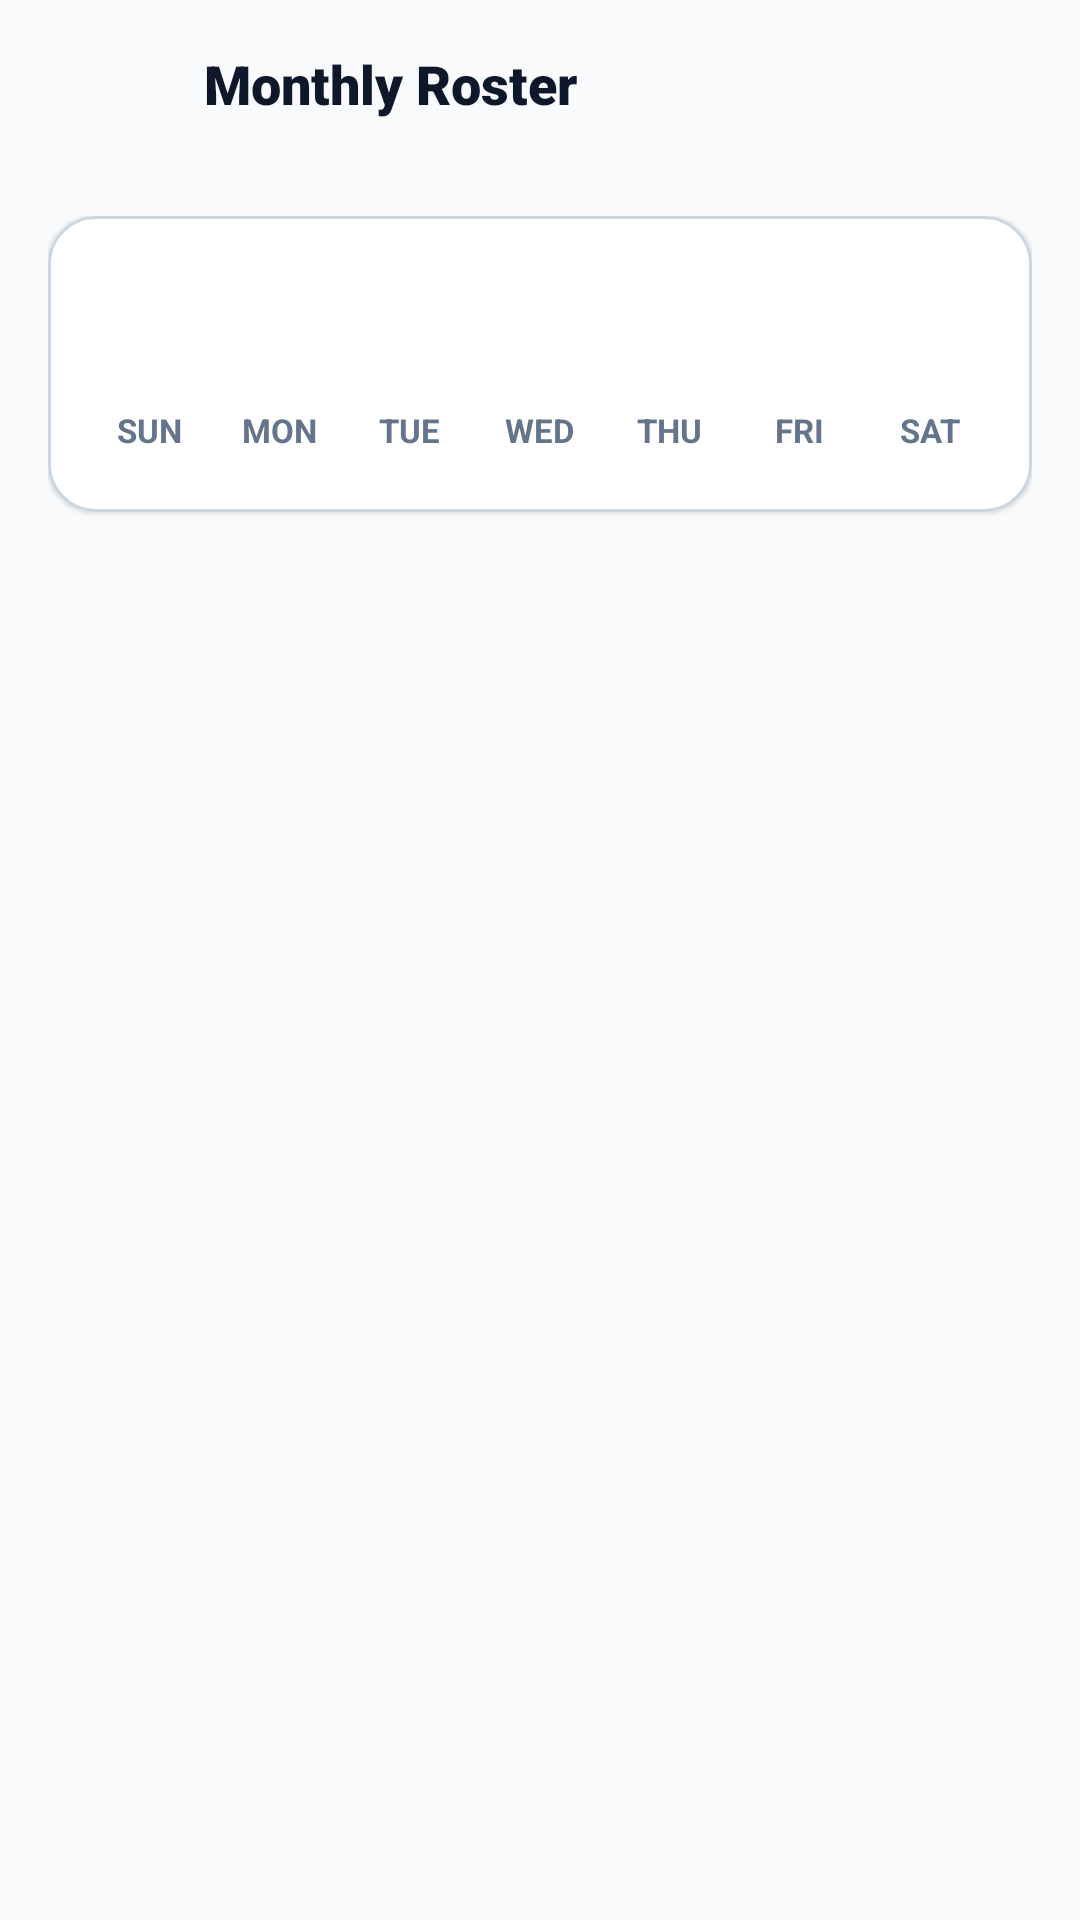

Reconstruct the res/layout file that produces this screen, plus the resources it refers to.
<!-- AndroidManifest.xml: application theme Theme.NXTShift -->
<!-- res/layout/activity_calendar.xml -->
<?xml version="1.0" encoding="utf-8"?>
<LinearLayout xmlns:android="http://schemas.android.com/apk/res/android"
    xmlns:app="http://schemas.android.com/apk/res-auto"
    android:layout_width="match_parent"
    android:layout_height="match_parent"
    android:background="@color/bg_light"
    android:orientation="vertical">

    
    <RelativeLayout
        android:layout_width="match_parent"
        android:layout_height="56dp"
        android:paddingHorizontal="16dp">

        <ImageButton
            android:id="@+id/btnBack"
            android:layout_width="44dp"
            android:layout_height="44dp"
            android:layout_alignParentStart="true"
            android:layout_centerVertical="true"
            android:background="?attr/selectableItemBackgroundBorderless"
            android:contentDescription="Back"
            android:src="@drawable/ic_arrow_back"
            app:tint="@color/brand_primary" />

        <TextView
            android:layout_width="wrap_content"
            android:layout_height="wrap_content"
            android:layout_centerVertical="true"
            android:layout_marginStart="8dp"
            android:layout_toEndOf="@id/btnBack"
            android:fontFamily="sans-serif-black"
            android:text="@string/title_calendar"
            android:textColor="@color/brand_primary"
            android:textSize="18sp" />

        <ImageButton
            android:id="@+id/btnAddShift"
            android:layout_width="44dp"
            android:layout_height="44dp"
            android:layout_alignParentEnd="true"
            android:layout_centerVertical="true"
            android:background="?attr/selectableItemBackgroundBorderless"
            android:contentDescription="Add Duty"
            android:src="@drawable/ic_add"
            app:tint="@color/brand_primary" />
    </RelativeLayout>

    <androidx.core.widget.NestedScrollView
        android:layout_width="match_parent"
        android:layout_height="match_parent"
        android:fillViewport="true">

        <LinearLayout
            android:layout_width="match_parent"
            android:layout_height="wrap_content"
            android:orientation="vertical"
            android:padding="16dp">

            
            <com.google.android.material.card.MaterialCardView
                android:layout_width="match_parent"
                android:layout_height="wrap_content"
                app:cardBackgroundColor="@color/bg_card"
                app:cardCornerRadius="16dp"
                app:cardElevation="1dp"
                app:strokeColor="@color/border_light"
                app:strokeWidth="1dp">

                <LinearLayout
                    android:layout_width="match_parent"
                    android:layout_height="wrap_content"
                    android:orientation="vertical"
                    android:padding="12dp">

                    
                    <RelativeLayout
                        android:layout_width="match_parent"
                        android:layout_height="wrap_content">

                        <ImageButton
                            android:id="@+id/btnPrevMonth"
                            android:layout_width="40dp"
                            android:layout_height="40dp"
                            android:layout_alignParentStart="true"
                            android:background="?attr/selectableItemBackgroundBorderless"
                            android:contentDescription="Previous Month"
                            android:src="@drawable/ic_arrow_back"
                            app:tint="@color/brand_primary" />

                        <TextView
                            android:id="@+id/tvCurrentMonth"
                            android:layout_width="wrap_content"
                            android:layout_height="wrap_content"
                            android:layout_centerInParent="true"
                            android:fontFamily="sans-serif-bold"
                            android:textColor="@color/brand_primary"
                            android:textSize="16sp" />

                        <ImageButton
                            android:id="@+id/btnNextMonth"
                            android:layout_width="40dp"
                            android:layout_height="40dp"
                            android:layout_alignParentEnd="true"
                            android:background="?attr/selectableItemBackgroundBorderless"
                            android:contentDescription="Next Month"
                            android:rotation="180"
                            android:src="@drawable/ic_arrow_back"
                            app:tint="@color/brand_primary" />
                    </RelativeLayout>

                    
                    <LinearLayout
                        android:layout_width="match_parent"
                        android:layout_height="wrap_content"
                        android:layout_marginTop="12dp"
                        android:orientation="horizontal">

                        <TextView
                            android:layout_width="0dp"
                            android:layout_height="wrap_content"
                            android:layout_weight="1"
                            android:gravity="center"
                            android:text="SUN"
                            android:textColor="@color/text_muted"
                            android:textSize="11sp"
                            android:textStyle="bold" />

                        <TextView
                            android:layout_width="0dp"
                            android:layout_height="wrap_content"
                            android:layout_weight="1"
                            android:gravity="center"
                            android:text="MON"
                            android:textColor="@color/text_muted"
                            android:textSize="11sp"
                            android:textStyle="bold" />

                        <TextView
                            android:layout_width="0dp"
                            android:layout_height="wrap_content"
                            android:layout_weight="1"
                            android:gravity="center"
                            android:text="TUE"
                            android:textColor="@color/text_muted"
                            android:textSize="11sp"
                            android:textStyle="bold" />

                        <TextView
                            android:layout_width="0dp"
                            android:layout_height="wrap_content"
                            android:layout_weight="1"
                            android:gravity="center"
                            android:text="WED"
                            android:textColor="@color/text_muted"
                            android:textSize="11sp"
                            android:textStyle="bold" />

                        <TextView
                            android:layout_width="0dp"
                            android:layout_height="wrap_content"
                            android:layout_weight="1"
                            android:gravity="center"
                            android:text="THU"
                            android:textColor="@color/text_muted"
                            android:textSize="11sp"
                            android:textStyle="bold" />

                        <TextView
                            android:layout_width="0dp"
                            android:layout_height="wrap_content"
                            android:layout_weight="1"
                            android:gravity="center"
                            android:text="FRI"
                            android:textColor="@color/text_muted"
                            android:textSize="11sp"
                            android:textStyle="bold" />

                        <TextView
                            android:layout_width="0dp"
                            android:layout_height="wrap_content"
                            android:layout_weight="1"
                            android:gravity="center"
                            android:text="SAT"
                            android:textColor="@color/text_muted"
                            android:textSize="11sp"
                            android:textStyle="bold" />
                    </LinearLayout>

                    
                    <androidx.recyclerview.widget.RecyclerView
                        android:id="@+id/rvCalendarGrid"
                        android:layout_width="match_parent"
                        android:layout_height="wrap_content"
                        android:layout_marginTop="8dp"
                        android:nestedScrollingEnabled="false" />
                </LinearLayout>
            </com.google.android.material.card.MaterialCardView>

            
            <TextView
                android:id="@+id/tvSelectedDateHeading"
                android:layout_width="wrap_content"
                android:layout_height="wrap_content"
                android:layout_marginTop="20dp"
                android:fontFamily="sans-serif-bold"
                android:textColor="@color/brand_primary"
                android:textSize="14sp" />

            <androidx.recyclerview.widget.RecyclerView
                android:id="@+id/rvSelectedDateDuties"
                android:layout_width="match_parent"
                android:layout_height="wrap_content"
                android:layout_marginTop="8dp"
                android:nestedScrollingEnabled="false" />

            <TextView
                android:id="@+id/tvEmptySelectedDay"
                android:layout_width="match_parent"
                android:layout_height="wrap_content"
                android:layout_marginTop="8dp"
                android:background="@drawable/bg_card_rounded"
                android:gravity="center"
                android:padding="20dp"
                android:text="@string/empty_calendar_day"
                android:textColor="@color/text_secondary"
                android:textSize="13sp"
                android:visibility="gone" />

        </LinearLayout>
    </androidx.core.widget.NestedScrollView>

</LinearLayout>
<!-- resources referenced by this layout -->
<resources>
  <color name="bg_card">#FFFFFF</color>
  <color name="bg_light">#F8FAFC</color>
  <color name="border_light">#CBD5E1</color>
  <color name="brand_primary">#0F172A</color>
  <color name="text_muted">#64748B</color>
  <color name="text_secondary">#475569</color>
  <!-- drawable bg_card_rounded (drawable) -->
  <?xml version="1.0" encoding="utf-8"?>
  <shape xmlns:android="http://schemas.android.com/apk/res/android"
      android:shape="rectangle">
      <corners android:radius="16dp" />
      <solid android:color="@color/bg_card" />
      <stroke
          android:width="1dp"
          android:color="@color/border_light" />
  </shape>
  <string name="empty_calendar_day">No shifts scheduled for this day</string>
  <string name="title_calendar">Monthly Roster</string>
  <color name="brand_primary_variant">#1E293B</color>
  <color name="text_on_dark">#FFFFFF</color>
  <color name="brand_accent">#10B981</color>
  <color name="brand_accent_variant">#059669</color>
  <color name="text_primary">#0F172A</color>
  <style name="Widget.NXTShift.TextInputLayout" parent="Widget.MaterialComponents.TextInputLayout.OutlinedBox">
          <item name="boxCornerRadiusTopStart">12dp</item>
          <item name="boxCornerRadiusTopEnd">12dp</item>
          <item name="boxCornerRadiusBottomStart">12dp</item>
          <item name="boxCornerRadiusBottomEnd">12dp</item>
          <item name="boxStrokeColor">@color/sl_box_stroke</item>
          <item name="boxStrokeWidth">1.5dp</item>
          <item name="boxStrokeWidthFocused">2dp</item>
          <item name="boxBackgroundColor">@color/bg_card</item>
          <item name="hintTextColor">@color/sl_text_input_hint</item>
          <item name="android:textColorHint">@color/text_muted</item>
          <item name="placeholderTextColor">@color/text_muted</item>
          <item name="helperTextTextColor">@color/text_secondary</item>
          <item name="errorTextColor">@color/status_error</item>
          <item name="endIconTint">@color/text_secondary</item>
          <item name="startIconTint">@color/text_secondary</item>
      </style>
  <style name="Widget.NXTShift.Button" parent="Widget.MaterialComponents.Button">
          <item name="cornerRadius">16dp</item>
          <item name="android:textAllCaps">false</item>
      </style>
  <style name="Widget.NXTShift.CardView" parent="Widget.MaterialComponents.CardView">
          <item name="cardCornerRadius">16dp</item>
          <item name="cardElevation">1dp</item>
          <item name="strokeColor">@color/border_light</item>
          <item name="strokeWidth">1dp</item>
      </style>
  <style name="Theme.NXTShift.Dialog" parent="ThemeOverlay.MaterialComponents.MaterialAlertDialog">
          <item name="android:background">@color/bg_card</item>
          <item name="colorSurface">@color/bg_card</item>
          <item name="colorOnSurface">@color/text_primary</item>
          <item name="android:textColorPrimary">@color/text_primary</item>
          <item name="android:textColorSecondary">@color/text_secondary</item>
          <item name="colorPrimary">@color/brand_primary</item>
          <item name="colorSecondary">@color/brand_accent</item>
          <item name="buttonBarPositiveButtonStyle">@style/Widget.NXTShift.DialogButton</item>
          <item name="buttonBarNegativeButtonStyle">@style/Widget.NXTShift.DialogButton</item>
          <item name="android:forceDarkAllowed" tools:targetApi="q">false</item>
      </style>
  <color name="status_error">#EF4444</color>
  <style name="Widget.NXTShift.DialogButton" parent="Widget.MaterialComponents.Button.TextButton">
          <item name="android:textColor">@color/brand_accent_variant</item>
          <item name="android:textStyle">bold</item>
      </style>
</resources>
